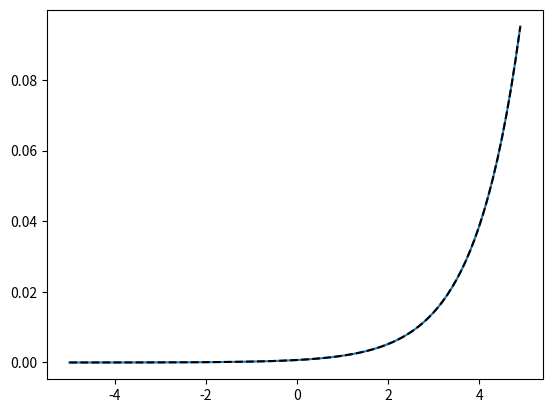

The script that saved this image:
# Softmax로 출력층 설계하기
import numpy as np
import matplotlib.pylab as plt

a1 = np.array([0.3, 2.9, 4.0])

# 1. Softmax 기본 함수 구현
def softmax_1(a1):
    exp_a = np.exp(a1)
    sum_exp_a = np.sum(exp_a)
    y = exp_a / sum_exp_a
    return y

# 2. Softmax 보완 함수 구현
# 지수함수 특성상 입력값이 100만 되도 10**40이 넘는 큰 수가 되어 무한으로 수렴함
# 이러한 Overflow를 해결하기 위해 "입력값(a) - 최대입력값(c)"를 해줌
a2 = np.array([1010, 1000, 900])
def softmax_2(a2):
    c = np.max(a2)
    exp_a = np.exp(a2 - c)  # Overflow 방지 ([0, -10, -20])
    sum_exp_a = np.sum(exp_a)
    y = exp_a / sum_exp_a
    return y

#########################
# 참고: 지수함수 확인
exp_a1 = np.exp(a1)
print(exp_a1)

sum_exp_a1 = np.sum(exp_a1)
print(sum_exp_a1)
#########################
exp_a2 = np.exp(a2)
print(exp_a2)  # [inf inf inf]

sum_exp_a2 = np.sum(exp_a2)
print(sum_exp_a2)  # inf

y3 = exp_a2 / sum_exp_a2
print(y3)   # array([nan, nan, nan])  무한대로 수렴해서.
#########################

# 3. 그래프로 보기
x = np.arange(-5.0, 5.0, 0.1)
y1 = softmax_1(x)
y2 = softmax_2(x)
plt.plot(x, y1)
plt.plot(x, y2, 'k--')
plt.show()
